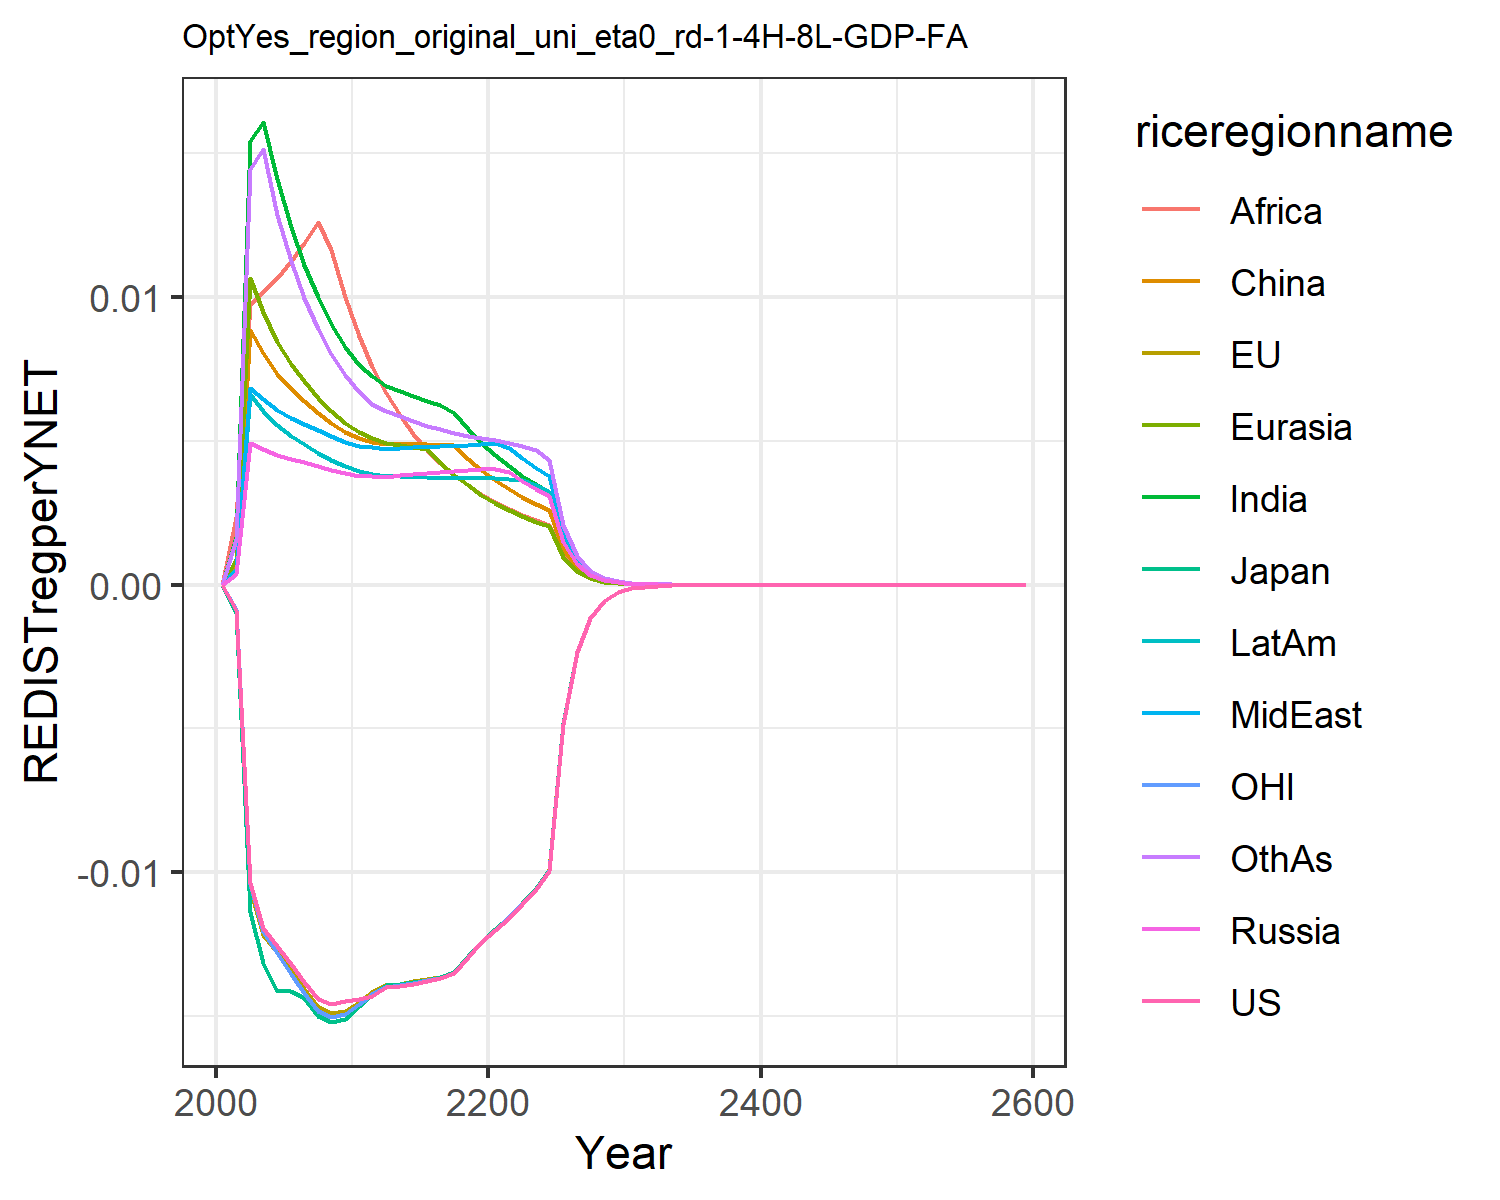

Data behind this chart, as committed beside it:
0.0, 0.0, 0.0, 0.0, 0.0, 0.0, 0.0, 0.0, 0.0, 0.0, 0.0, 0.0
-0.0008697, -0.0008924, -0.00098, 0.0003749, 0.000881, 0.0007122, 0.001671, 0.0005304, 0.002363, 0.0005299, -0.0008464, 0.001583
-0.01037, -0.01056, -0.01138, 0.004938, 0.01068, 0.008854, 0.01541, 0.006851, 0.009741, 0.00662, -0.01041, 0.01445
-0.01195, -0.01217, -0.01317, 0.004732, 0.009471, 0.008043, 0.01608, 0.006451, 0.01016, 0.006051, -0.01206, 0.01516
-0.01256, -0.01277, -0.01412, 0.004515, 0.008433, 0.007317, 0.01409, 0.006062, 0.01066, 0.005538, -0.0128, 0.01286
-0.01319, -0.01341, -0.01411, 0.004374, 0.007677, 0.006802, 0.01243, 0.0058, 0.01125, 0.005174, -0.01353, 0.01124
-0.01382, -0.01404, -0.01436, 0.004258, 0.007067, 0.006382, 0.01113, 0.005589, 0.01189, 0.00488, -0.0142, 0.00998
-0.01441, -0.01467, -0.01499, 0.004122, 0.006506, 0.005978, 0.01, 0.005364, 0.0126, 0.004594, -0.01483, 0.008901
-0.01457, -0.01488, -0.0152, 0.003992, 0.006024, 0.005623, 0.009059, 0.005155, 0.01163, 0.00434, -0.01503, 0.008011
-0.01447, -0.01481, -0.01511, 0.003871, 0.005608, 0.005316, 0.008266, 0.00496, 0.009992, 0.004116, -0.01494, 0.007273
-0.01439, -0.0145, -0.01466, 0.003788, 0.00529, 0.005085, 0.007651, 0.004818, 0.008657, 0.003945, -0.01459, 0.006698
-0.01431, -0.01418, -0.01422, 0.003775, 0.005096, 0.004946, 0.007237, 0.00477, 0.007559, 0.003858, -0.01424, 0.006292
-0.014, -0.01394, -0.01393, 0.00376, 0.004939, 0.004897, 0.006922, 0.004722, 0.006648, 0.00378, -0.014, 0.006031
-0.01394, -0.01387, -0.01387, 0.003805, 0.00487, 0.004905, 0.006732, 0.004752, 0.005884, 0.003767, -0.01392, 0.005862
-0.01387, -0.01379, -0.0138, 0.003841, 0.004798, 0.004894, 0.006547, 0.004772, 0.005239, 0.003749, -0.01384, 0.00569
-0.01378, -0.01372, -0.01373, 0.003874, 0.004733, 0.00488, 0.006381, 0.00479, 0.004691, 0.003732, -0.01376, 0.005532
-0.01368, -0.01362, -0.01363, 0.003907, 0.004241, 0.00487, 0.006236, 0.00481, 0.00422, 0.003719, -0.01366, 0.005394
-0.0135, -0.01345, -0.01346, 0.003942, 0.003816, 0.00484, 0.00597, 0.004833, 0.003813, 0.003712, -0.01349, 0.005277
-0.01294, -0.01291, -0.01291, 0.003978, 0.003449, 0.004378, 0.005412, 0.004861, 0.00346, 0.00371, -0.01294, 0.00518
-0.01244, -0.01241, -0.01241, 0.004017, 0.00313, 0.003977, 0.004925, 0.004894, 0.003151, 0.003713, -0.01243, 0.005101
-0.01201, -0.01197, -0.01198, 0.004029, 0.00285, 0.003627, 0.004497, 0.004909, 0.00288, 0.003705, -0.01199, 0.005017
-0.01159, -0.01154, -0.01155, 0.003909, 0.002605, 0.003319, 0.004119, 0.004753, 0.00264, 0.00368, -0.01157, 0.004921
-0.01112, -0.01107, -0.01107, 0.00361, 0.002388, 0.003047, 0.003784, 0.004389, 0.002428, 0.003646, -0.01109, 0.00482
-0.0106, -0.01055, -0.01055, 0.00334, 0.002195, 0.002805, 0.003486, 0.004061, 0.002238, 0.003473, -0.01057, 0.004678
-0.009941, -0.009901, -0.009905, 0.003097, 0.002023, 0.00259, 0.003219, 0.003765, 0.002068, 0.003227, -0.009921, 0.004333
-0.004843, -0.004824, -0.004826, 0.001493, 0.0009699, 0.001244, 0.001545, 0.001815, 0.000994, 0.001558, -0.004833, 0.002086
-0.002357, -0.002348, -0.002349, 0.0007203, 0.0004658, 0.0005983, 0.0007431, 0.0008755, 0.0004784, 0.0007531, -0.002352, 0.001006
-0.001147, -0.001143, -0.001143, 0.0003479, 0.000224, 0.0002883, 0.0003578, 0.0004229, 0.0002306, 0.0003643, -0.001145, 0.0004855
-0.0005586, -0.0005569, -0.0005569, 0.0001682, 0.0001079, 0.0001391, 0.0001725, 0.0002045, 0.0001113, 0.0001764, -0.0005577, 0.0002346
-0.0002721, -0.0002714, -0.0002713, 8.139495914490774e-5, 5.2017635661025356e-5, 6.719761927289372e-5, 8.328882612116764e-5, 9.895239762962664e-5, 5.3768449611977014e-5, 8.544993289288527e-5, -0.0002717, 0.0001135
-0.0001326, -0.0001323, -0.0001323, 3.9417466620257847e-5, 2.511132719716642e-5, 3.2503517439636925e-5, 4.024688157768438e-5, 4.7924532186361566e-5, 2.6005611635639233e-5, 4.1426571629594157e-5, -0.0001325, 5.4947818081707e-5
-6.460552424032641e-5, -6.452789264501578e-5, -6.450970627963638e-5, 1.9102169291596124e-5, 1.2134699157478307e-5, 1.5737910515486702e-5, 1.946617223352682e-5, 2.3227309108015e-5, 1.25893612174402e-5, 2.0095653821221186e-5, -6.459720274285152e-5, 2.6623686569213973e-5
-3.149819346345287e-5, -3.147037551277224e-5, -3.145995623465867e-5, 9.262945797781074e-6, 5.869275878211603e-6, 7.6269903771191124e-6, 9.423044280752819e-6, 1.1264652517472812e-5, 6.09951606285801e-6, 9.753387908531673e-6, -3.150103927435171e-5, 1.2909057842263697e-5
-1.5359145481050387e-5, -1.5349146498730527e-5, -1.5343350533582628e-5, 4.494286630583984e-6, 2.841166166920275e-6, 3.6993271136524033e-6, 4.564868626654994e-6, 5.466229067458783e-6, 2.9574037097642135e-6, 4.736047894232821e-6, -1.53629022070773e-5, 6.263259450759651e-6
-7.490134135192991e-6, -7.486597438834133e-6, -7.483455957975352e-6, 2.1816902090296726e-6, 1.3763524672224521e-6, 1.7956483140189491e-6, 2.212886406366669e-6, 2.653896579508552e-6, 1.434886646120592e-6, 2.30071683420357e-6, -7.492822340245412e-6, 3.040593749512393e-6
-3.6529048779985875e-6, -3.65171085280037e-6, -3.6500386023526637e-6, 1.0595561762214515e-6, 6.671930349559856e-7, 8.722019296582034e-7, 1.0733822409762755e-6, 1.28909154064002e-6, 6.966064143826955e-7, 1.1180934164194232e-6, -3.6545457437090415e-6, 1.4768753571096445e-6
-1.7815766333122732e-6, -1.7812129010862134e-6, -1.7803347110258025e-6, 5.147941573095467e-7, 3.23618431031048e-7, 4.239171600252807e-7, 5.209400346099082e-7, 6.264217152356505e-7, 3.3837180067486143e-7, 5.435556995195832e-7, -1.782510352729625e-6, 7.176860172047189e-7
-8.68925851092603e-7, -8.688408426621234e-7, -8.683845283779985e-7, 2.5020965620085744e-7, 1.5705395924677522e-7, 2.0615164988849947e-7, 2.5295038801194256e-7, 3.0451931186905614e-7, 1.6444253154097247e-7, 2.64329693140978e-7, -8.694371212168893e-7, 3.4890747815713316e-7
-4.238085785814828e-7, -4.238068192201661e-7, -4.2357173483953725e-7, 1.2165200382843668e-7, 7.625617582653434e-8, 1.0030225528338547e-7, 1.2287849280065544e-7, 1.480851123639298e-7, 7.995143376919347e-8, 1.285790428240953e-7, -4.240818687736601e-7, 1.696888003459366e-7
-2.0671097575041756e-7, -2.0672735631261375e-7, -2.066070916891257e-7, 5.9164981310766745e-8, 3.704167218928281e-8, 4.882375550302007e-8, 5.971591344574779e-8, 7.203468576649657e-8, 3.8887623064024295e-8, 6.256112230895338e-8, -2.0685466589898276e-7, 8.255567852193437e-8
-1.0082372985467837e-7, -1.0083925326278234e-7, -1.007780849851343e-7, 2.8782428236777512e-8, 1.800017059871041e-8, 2.3775460263454273e-8, 2.903091066890967e-8, 3.5050345961229605e-8, 1.8921363197898658e-8, 3.044654191592244e-8, -1.0089837271239299e-7, 4.017695167098931e-8
-4.91775053428051e-8, -4.91883831231129e-8, -4.9157423091645524e-8, 1.4005403917921186e-8, 8.750161669582965e-9, 1.1582079760130826e-8, 1.4117963261351767e-8, 1.705891223762237e-8, 9.209454247135093e-9, 1.4820423394845564e-8, -4.92159237074243e-8, 1.955825611362672e-8
-2.3986897688752257e-8, -2.3993658349597248e-8, -2.397805219420214e-8, 6.816458651248549e-9, 4.254941594991097e-9, 5.6440179448687e-9, 6.867682972536155e-9, 8.304394169022755e-9, 4.483755662560151e-9, 7.21545186193253e-9, -2.4006527636055846e-8, 9.523455687446813e-9
-1.1699977613165433e-8, -1.1703916758119005e-8, -1.1696077388040339e-8, 3.318237252160463e-9, 2.0696427517553384e-9, 2.7511886003927568e-9, 3.3416628794554734e-9, 4.043453598426705e-9, 2.183554693621e-9, 3.513490014038509e-9, -1.1709948498629078e-8, 4.638308767166188e-9
-5.7068827803111825e-9, -5.7090875028569865e-9, -5.705161229507863e-9, 1.615596801842681e-9, 1.0069525330696768e-9, 1.3414356127927499e-9, 1.6263645461275355e-9, 1.9691379010854027e-9, 1.0636263441690718e-9, 1.7111140859216887e-9, -5.711922843120771e-9, 2.2595181449680055e-9
-2.7836558154830763e-9, -2.7848565263242334e-9, -2.7828950661436783e-9, 7.867337239776113e-10, 4.900306600917778e-10, 6.542224153342312e-10, 7.917094578058831e-10, 9.591159327430322e-10, 5.182113081978952e-10, 8.33446584494369e-10, -2.7861931423634616e-9, 1.1009167855941624e-9
-1.3577960025265038e-9, -1.3584371747053128e-9, -1.3574594127354776e-9, 3.8316414500162614e-10, 2.385218044665053e-10, 3.191368161855382e-10, 3.8547592937140835e-10, 4.672295725176827e-10, 2.5252734316152705e-10, 4.0600305097265975e-10, -1.3590690158961321e-9, 5.3649774132434e-10
-6.623014510286103e-10, -6.626388116621882e-10, -6.621523238290586e-10, 1.8663712956121796e-10, 1.1612198163226463e-10, 1.557095008393874e-10, 1.8771714399584037e-10, 2.2763939915376352e-10, 1.230794389867752e-10, 1.9780091178019308e-10, -6.629382903587497e-10, 2.614863889673812e-10
-3.230568070935017e-10, -3.232322953789264e-10, -3.2299063441181986e-10, 9.092047917431621e-11, 5.6542389694170075e-11, 7.598568486883217e-11, 9.142783367088253e-11, 1.1092175046539457e-10, 5.999718259540896e-11, 9.637624884560286e-11, -3.2337460492534646e-10, 1.2746525080906335e-10
-1.5758103196449722e-10, -1.5767149418113291e-10, -1.5755161859246409e-10, 4.429664452677751e-11, 2.7535940464496683e-11, 3.7086812139094723e-11, 4.453629231451733e-11, 5.4054646999926915e-11, 2.9250808422410944e-11, 4.6962394351991715e-11, -1.5773928370384415e-10, 6.214274349400257e-11
-7.686536699421504e-11, -7.691165951825555e-11, -7.685226790379704e-11, 2.158344928146661e-11, 1.3411739249101135e-11, 1.8103878255913096e-11, 2.169725617789454e-11, 2.6344609857385304e-11, 1.4262663701826622e-11, 2.2885747294213276e-11, -7.694402630258923e-11, 3.029980838941207e-11
-3.749376705298887e-11, -3.751731503096519e-11, -3.748792102937447e-11, 1.0517383206600694e-11, 6.533167325008332e-12, 8.838572926707551e-12, 1.0571711369671574e-11, 1.284070194078906e-11, 6.955267651565759e-12, 1.1153500096481441e-11, -3.753280288851178e-11, 1.4775277116549144e-11
-1.8288957787817066e-11, -1.8300876804033148e-11, -1.8286342606663225e-11, 5.1253991983066525e-12, 3.1828092290874373e-12, 4.3156450808987704e-12, 5.151463632786283e-12, 6.259220896545718e-12, 3.392131751169201e-12, 5.436074044370458e-12, -1.8308303291182357e-11, 7.20565712933312e-12
-8.921138117046277e-12, -8.927146011771233e-12, -8.9199651977977e-12, 2.4979143409402796e-12, 1.5507463697997386e-12, 2.1074511283129845e-12, 2.5104782591341797e-12, 3.051286236126637e-12, 1.6545235214168524e-12, 2.6496278152401507e-12, -8.930713980925644e-12, 3.514391027538041e-12
-4.351639614913201e-12, -4.3546573480345575e-12, -4.351112061885889e-12, 1.2174587559201858e-12, 7.55631312121507e-13, 1.0292317934717562e-12, 1.223541888326201e-12, 1.4875574804414951e-12, 8.070690502903065e-13, 1.2915380290591464e-12, -4.356374663164919e-12, 1.7142012129443725e-12
-2.1226914542951767e-12, -2.1242027336010363e-12, -2.122453439580667e-12, 5.934104200480762e-13, 3.682258149804726e-13, 5.026999919746585e-13, 5.963678617473041e-13, 7.252537435112779e-13, 3.9371548138012436e-13, 6.295787755841088e-13, -2.125030707749168e-12, 8.361915517969541e-13
-1.035433138371717e-12, -1.0361880604505982e-12, -1.0353253954916855e-12, 2.892529950266508e-13, 1.7945275321368208e-13, 2.4555064509728897e-13, 2.9069626301140323e-13, 3.5361377525110975e-13, 1.920813648264252e-13, 3.069103142480247e-13, -1.036587885011352e-12, 4.079240848667428e-13
-5.050779898010942e-13, -5.054542681223308e-13, -5.050290429368544e-13, 1.4100034625215413e-13, 8.746100690681272e-14, 1.199517718373009e-13, 1.4170710693488278e-13, 1.7242059768536543e-13, 9.371651351619856e-14, 1.496199781135962e-13, -5.056476242274656e-13, 1.9901239258071144e-13
-2.463746290891778e-13, -2.4656182517783576e-13, -2.463523081969748e-13, 6.873535209227706e-14, 4.2628930299488386e-14, 5.860070424068219e-14, 6.908252532333594e-14, 8.407520170936862e-14, 4.57269944384448e-14, 7.294285262921721e-14, -2.4665545925432926e-13, 9.709702963954748e-14
-1.2018067789295687e-13, -1.2027365483085424e-13, -1.2017045816915156e-13, 3.350858254030235e-14, 2.0778656203914883e-14, 2.8630376915587676e-14, 3.367959442076324e-14, 4.0998098503010906e-14, 2.2312723475510618e-14, 3.556226999997172e-14, -1.203190544051902e-13, 4.7375617928222016e-14
